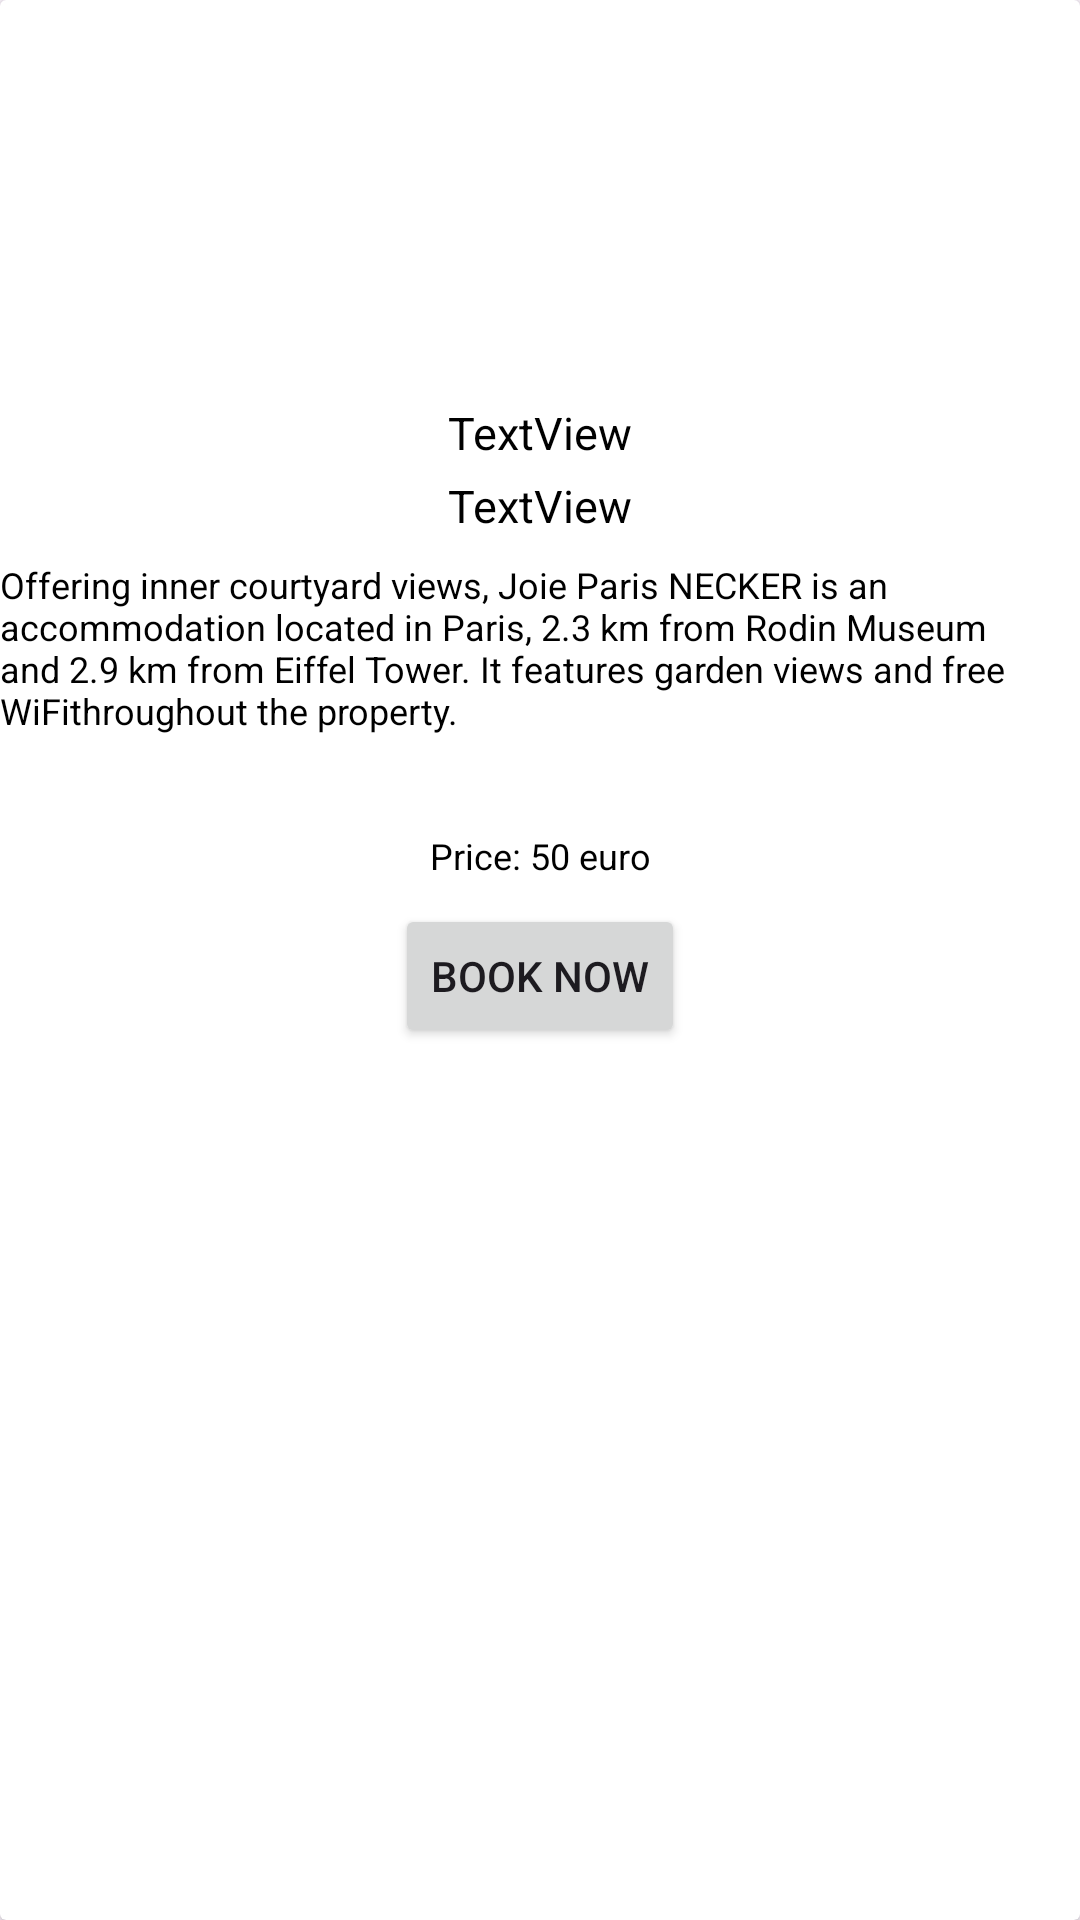

The Android layout XML behind this screen, and the referenced resources:
<!-- AndroidManifest.xml: application theme Theme.Hotels -->
<!-- res/layout/activity_room_details.xml -->
<?xml version="1.0" encoding="utf-8"?>
<androidx.cardview.widget.CardView xmlns:android="http://schemas.android.com/apk/res/android"
    xmlns:app="http://schemas.android.com/apk/res-auto"
    xmlns:tools="http://schemas.android.com/tools"
    android:id="@+id/eachShoeCardView"
    android:layout_width="match_parent"
    android:layout_height="wrap_content"
    android:layout_marginStart="8dp"
    android:layout_marginVertical="8dp"
    android:layout_marginEnd="8dp">

    <androidx.constraintlayout.widget.ConstraintLayout
        android:layout_width="match_parent"
        android:layout_height="match_parent">

        <ImageView
            android:id="@+id/eachRoom"
            android:layout_width="0dp"
            android:layout_height="130dp"
            android:scaleType="centerCrop"
            app:layout_constraintEnd_toEndOf="parent"
            app:layout_constraintHorizontal_bias="0.5"
            app:layout_constraintStart_toStartOf="parent"
            app:layout_constraintTop_toTopOf="parent"
            app:srcCompat="@drawable/four" />

        <TextView
            android:id="@+id/roomTitle"
            android:layout_width="wrap_content"
            android:layout_height="wrap_content"
            android:layout_marginTop="4dp"
            android:text="TextView"
            android:textColor="@color/black"
            android:textSize="15sp"
            app:layout_constraintEnd_toEndOf="parent"
            app:layout_constraintStart_toStartOf="parent"
            app:layout_constraintTop_toBottomOf="@+id/eachRoom" />

        <TextView
            android:id="@+id/roomLocation"
            android:layout_width="wrap_content"
            android:layout_height="wrap_content"
            android:layout_marginTop="4dp"
            android:text="TextView"
            android:textColor="@color/black"
            android:textSize="15sp"
            app:layout_constraintEnd_toEndOf="parent"
            app:layout_constraintStart_toStartOf="parent"
            app:layout_constraintTop_toBottomOf="@+id/roomTitle" />

        <TextView
            android:id="@+id/roomDescription"
            android:layout_width="0dp"
            android:layout_height="wrap_content"
            android:layout_marginTop="8dp"
            android:text="Offering inner courtyard views, Joie Paris NECKER is an accommodation located in Paris, 2.3 km from Rodin Museum and 2.9 km from Eiffel Tower. It features garden views and free WiFithroughout the property."
            android:textSize="12sp"
            android:textColor="@color/black"
            app:layout_constraintEnd_toEndOf="parent"
            app:layout_constraintStart_toStartOf="parent"
            app:layout_constraintTop_toBottomOf="@+id/roomLocation" />

        <TextView
            android:id="@+id/roomRating"
            android:layout_width="wrap_content"
            android:layout_height="wrap_content"
            android:layout_marginTop="8dp"
            android:textColor="@color/black"
            style="?android:attr/ratingBarStyleSmall"
            app:layout_constraintEnd_toEndOf="parent"
            app:layout_constraintStart_toStartOf="parent"
            app:layout_constraintTop_toBottomOf="@+id/roomDescription" />

        <TextView
            android:id="@+id/roomPrice"
            android:layout_width="wrap_content"
            android:layout_height="wrap_content"
            android:layout_marginTop="8dp"
            android:textColor="@color/black"
            android:text="Price: 50 euro"
            android:textSize="12sp"
            app:layout_constraintEnd_toEndOf="parent"
            app:layout_constraintStart_toStartOf="parent"
            app:layout_constraintTop_toBottomOf="@+id/roomRating" />

        <Button
            android:id="@+id/bookNowButton"
            android:layout_width="wrap_content"
            android:layout_height="wrap_content"
            android:layout_marginTop="8dp"
            android:text="Book Now"
            app:layout_constraintEnd_toEndOf="parent"
            app:layout_constraintStart_toStartOf="parent"
            app:layout_constraintTop_toBottomOf="@+id/roomPrice" />



    </androidx.constraintlayout.widget.ConstraintLayout>

</androidx.cardview.widget.CardView>
<!-- resources referenced by this layout -->
<resources>
  <color name="black">#FF000000</color>
  <style name="Theme.Hotels" parent="Base.Theme.Hotels" />
  <style name="Base.Theme.Hotels" parent="Theme.Material3.DayNight.NoActionBar">
          
          
      </style>
</resources>
